The GitHub repository ALEN0602/Coin_Recognition contains a labelled image folder "dataset" with 5 categories: 10 piso coin, 1 piso coin, 20 piso coin, 25 centavo coin, 5 piso coin. Examples follow, each with its label.

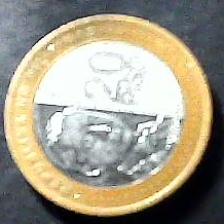
Label: 20 piso coin

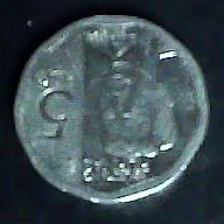
Label: 5 piso coin

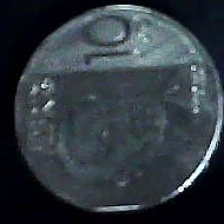
Label: 10 piso coin

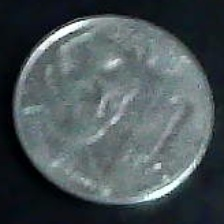
Label: 1 piso coin

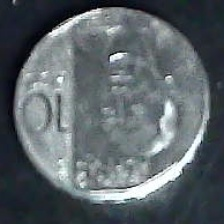
Label: 10 piso coin

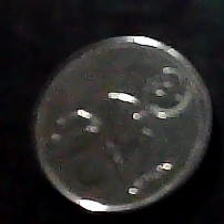
Label: 25 centavo coin
